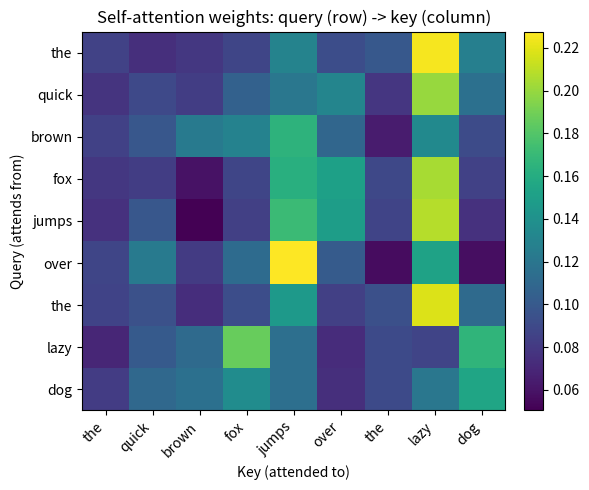

Write the Python code that produced this figure.
"""
Single-head self-attention demo (NumPy): tokenize, embed, add positional encoding,
compute attention, find the most "received" attention word, and plot the matrix.
"""

from __future__ import annotations

import argparse
import re
from typing import List, Tuple

try:
    import matplotlib.pyplot as plt

    _HAS_MPL = True
except ImportError:
    _HAS_MPL = False

import numpy as np


# ---------------------------------------------------------------------------
# 1. Tokenization
# ---------------------------------------------------------------------------
def tokenize(sentence: str) -> List[str]:
    """Split sentence into word tokens (alphanumeric + apostrophe inside words)."""
    sentence = sentence.strip().lower()
    tokens = re.findall(r"[a-z0-9]+(?:'[a-z]+)?", sentence)
    return tokens if tokens else sentence.split()


# ---------------------------------------------------------------------------
# 2. Word embeddings (learnable-style lookup; fixed random for demo)
# ---------------------------------------------------------------------------
def build_vocab(tokens: List[str]) -> dict:
    unique = sorted(set(tokens))
    return {w: i for i, w in enumerate(unique)}


def word_embeddings(
    tokens: List[str], vocab: dict, d_model: int, rng: np.random.Generator
) -> Tuple[np.ndarray, np.ndarray]:
    """Return (sequence matrix (seq_len, d_model), full embedding table)."""
    vocab_size = len(vocab)
    table = rng.standard_normal((vocab_size, d_model)) * 0.5
    indices = [vocab[t] for t in tokens]
    return table[indices].copy(), table


# ---------------------------------------------------------------------------
# 3. Positional encoding (sinusoidal, Vaswani et al.)
# ---------------------------------------------------------------------------
def positional_encoding(seq_len: int, d_model: int) -> np.ndarray:
    """Shape (seq_len, d_model)."""
    pe = np.zeros((seq_len, d_model))
    position = np.arange(seq_len, dtype=np.float64)[:, None]
    div_term = np.exp(np.arange(0, d_model, 2, dtype=np.float64) * (-np.log(10000.0) / d_model))
    pe[:, 0::2] = np.sin(position * div_term)
    pe[:, 1::2] = np.cos(position * div_term[: pe[:, 1::2].shape[1]])
    return pe


# ---------------------------------------------------------------------------
# 4. Single self-attention
# ---------------------------------------------------------------------------
def softmax(x: np.ndarray, axis: int = -1) -> np.ndarray:
    x = x - np.max(x, axis=axis, keepdims=True)
    e = np.exp(x)
    return e / np.sum(e, axis=axis, keepdims=True)


def single_head_self_attention(
    x: np.ndarray, rng: np.random.Generator, d_model: int
) -> Tuple[np.ndarray, np.ndarray, np.ndarray, np.ndarray, np.ndarray, np.ndarray]:
    """
    x: (seq_len, d_model)
    Returns: Q, K, V, scores (QK^T/sqrt(d_k)), attention_weights, output
    """
    seq_len, d = x.shape
    assert d == d_model

    # One projection matrix shared style: W_q, W_k, W_v
    scale = 1.0 / np.sqrt(d_model)
    w_q = rng.standard_normal((d_model, d_model)) * scale
    w_k = rng.standard_normal((d_model, d_model)) * scale
    w_v = rng.standard_normal((d_model, d_model)) * scale

    q = x @ w_q
    k = x @ w_k
    v = x @ w_v

    d_k = d_model
    scores = (q @ k.T) / np.sqrt(d_k)
    attention_weights = softmax(scores, axis=-1)
    out = attention_weights @ v
    return q, k, v, scores, attention_weights, out


# ---------------------------------------------------------------------------
# 6. Impact: total attention *received* per word (column sums)
# ---------------------------------------------------------------------------
def attention_received(attention_weights: np.ndarray) -> np.ndarray:
    """Sum over query positions: how much all words attend to each key position."""
    return attention_weights.sum(axis=0)


def most_influential_word(tokens: List[str], attention_weights: np.ndarray) -> Tuple[str, int, np.ndarray]:
    received = attention_received(attention_weights)
    j = int(np.argmax(received))
    return tokens[j], j, received


# ---------------------------------------------------------------------------
# 7. Visualization
# ---------------------------------------------------------------------------
def plot_attention_matrix(tokens: List[str], attention_weights: np.ndarray, title: str) -> None:
    fig, ax = plt.subplots(figsize=(max(6, len(tokens) * 0.6), max(5, len(tokens) * 0.55)))
    im = ax.imshow(attention_weights, cmap="viridis", aspect="auto")
    ax.set_xticks(np.arange(len(tokens)))
    ax.set_yticks(np.arange(len(tokens)))
    ax.set_xticklabels(tokens, rotation=45, ha="right")
    ax.set_yticklabels(tokens)
    ax.set_xlabel("Key (attended to)")
    ax.set_ylabel("Query (attends from)")
    ax.set_title(title)
    plt.colorbar(im, ax=ax, fraction=0.046, pad=0.04)
    plt.tight_layout()
    plt.show()


def print_attention_matrix_console(tokens: List[str], attention_weights: np.ndarray, title: str) -> None:
    """NumPy-only relationship map: scaled values 0-9 in a text grid."""
    print(f"\n{title}\n")
    a = attention_weights
    lo, hi = float(a.min()), float(a.max())
    span = hi - lo if hi > lo else 1.0
    digits = ((a - lo) / span * 9).round().astype(int)
    col_w = max(5, max(len(t) for t in tokens) + 1)
    header = "".join(f"{t:>{col_w}}" for t in tokens)
    print(" " * 8 + header)
    for i, row_label in enumerate(tokens):
        row = "".join(f"{digits[i, j]:>{col_w}d}" for j in range(len(tokens)))
        print(f"{row_label:8s}{row}")
    print("\nCells are 0 (low attention) ... 9 (high) within this matrix; rows = query, cols = key.")


def print_step(title: str, body: str = "") -> None:
    print(f"\n{'=' * 60}\n{title}\n{'=' * 60}")
    if body:
        print(body)


def main() -> None:
    parser = argparse.ArgumentParser(description="NumPy single-head self-attention demo.")
    parser.add_argument(
        "sentence",
        nargs="?",
        default="The quick brown fox jumps over the lazy dog.",
        help="Input sentence.",
    )
    parser.add_argument("--d-model", type=int, default=16, help="Embedding / model dimension.")
    parser.add_argument("--seed", type=int, default=42, help="RNG seed for reproducibility.")
    parser.add_argument("--no-plot", action="store_true", help="Skip matplotlib window.")
    args = parser.parse_args()

    rng = np.random.default_rng(args.seed)
    d_model = args.d_model

    # 1
    print_step("1. Tokenization", f"Raw sentence:\n  {args.sentence!r}")
    tokens = tokenize(args.sentence)
    print(f"Tokens ({len(tokens)}): {tokens}")

    # 2
    print_step("2. Word embedding", f"Dimension d_model = {d_model}")
    vocab = build_vocab(tokens)
    print(f"Vocabulary ({len(vocab)}): {list(vocab.keys())}")
    emb, _emb_table = word_embeddings(tokens, vocab, d_model, rng)
    print(f"Embedding matrix X shape: {emb.shape}  (seq_len x d_model)")
    print(f"First token vector (first 8 dims): {np.round(emb[0, :8], 4)}")

    # 3
    print_step("3. Positional encoding")
    pe = positional_encoding(len(tokens), d_model)
    x = emb + pe
    print(f"PE shape: {pe.shape}; X' = embeddings + PE, shape: {x.shape}")
    print(f"PE row 0 (first 8 dims): {np.round(pe[0, :8], 4)}")

    # 4
    print_step(
        "4. Single self-attention",
        "Compute Q = X'W_q, K = X'W_k, V = X'W_v;\n"
        "scores = Q K^T / sqrt(d_k); weights = softmax(scores, row-wise); output = weights @ V.",
    )
    q, k, v, scores, attn, out = single_head_self_attention(x, rng, d_model)
    print(f"Q, K, V shapes: {q.shape}, {k.shape}, {v.shape}")
    print(f"Score matrix S = QK^T / sqrt(d_k) shape: {scores.shape}")
    print(f"Attention weights A (after softmax on each row) shape: {attn.shape}")
    print(f"Self-attention output shape: {out.shape}")
    print("\nAttention matrix A (rows = query word, cols = key word):")
    with np.printoptions(precision=3, suppress=True, linewidth=120):
        print(attn)

    # 5
    print_step(
        "5. Relationship map",
        "A[i, j] = how much token i (query) attends to token j (key).\n"
        "Rows sum to 1 (each word distributes its attention across all keys).",
    )

    # 6
    received = attention_received(attn)
    word, idx, _ = most_influential_word(tokens, attn)
    print_step(
        "6. Impact analysis",
        "Total attention *received* by each word j: sum_i A[i, j]\n"
        f"(which word other positions attend to the most, in aggregate).\n\n"
        f"Per-token received totals:\n  {dict(zip(tokens, np.round(received, 4)))}\n\n"
        f"Most influential word (highest received attention): '{word}' (index {idx}).",
    )

    # 7
    want_gui = not args.no_plot and _HAS_MPL
    print_step(
        "7. Visualization",
        "Heatmap (GUI) if matplotlib is installed; otherwise a 0-9 console grid."
        if not args.no_plot
        else "Console relationship map (--no-plot).",
    )
    if want_gui:
        plot_attention_matrix(
            tokens,
            attn,
            title="Self-attention weights: query (row) -> key (column)",
        )
    else:
        if not args.no_plot and not _HAS_MPL:
            print("Note: matplotlib not installed — using text grid. pip install matplotlib for a figure.\n")
        print_attention_matrix_console(
            tokens,
            attn,
            title="Self-attention weights: query (row) -> key (column)",
        )


if __name__ == "__main__":
    main()
